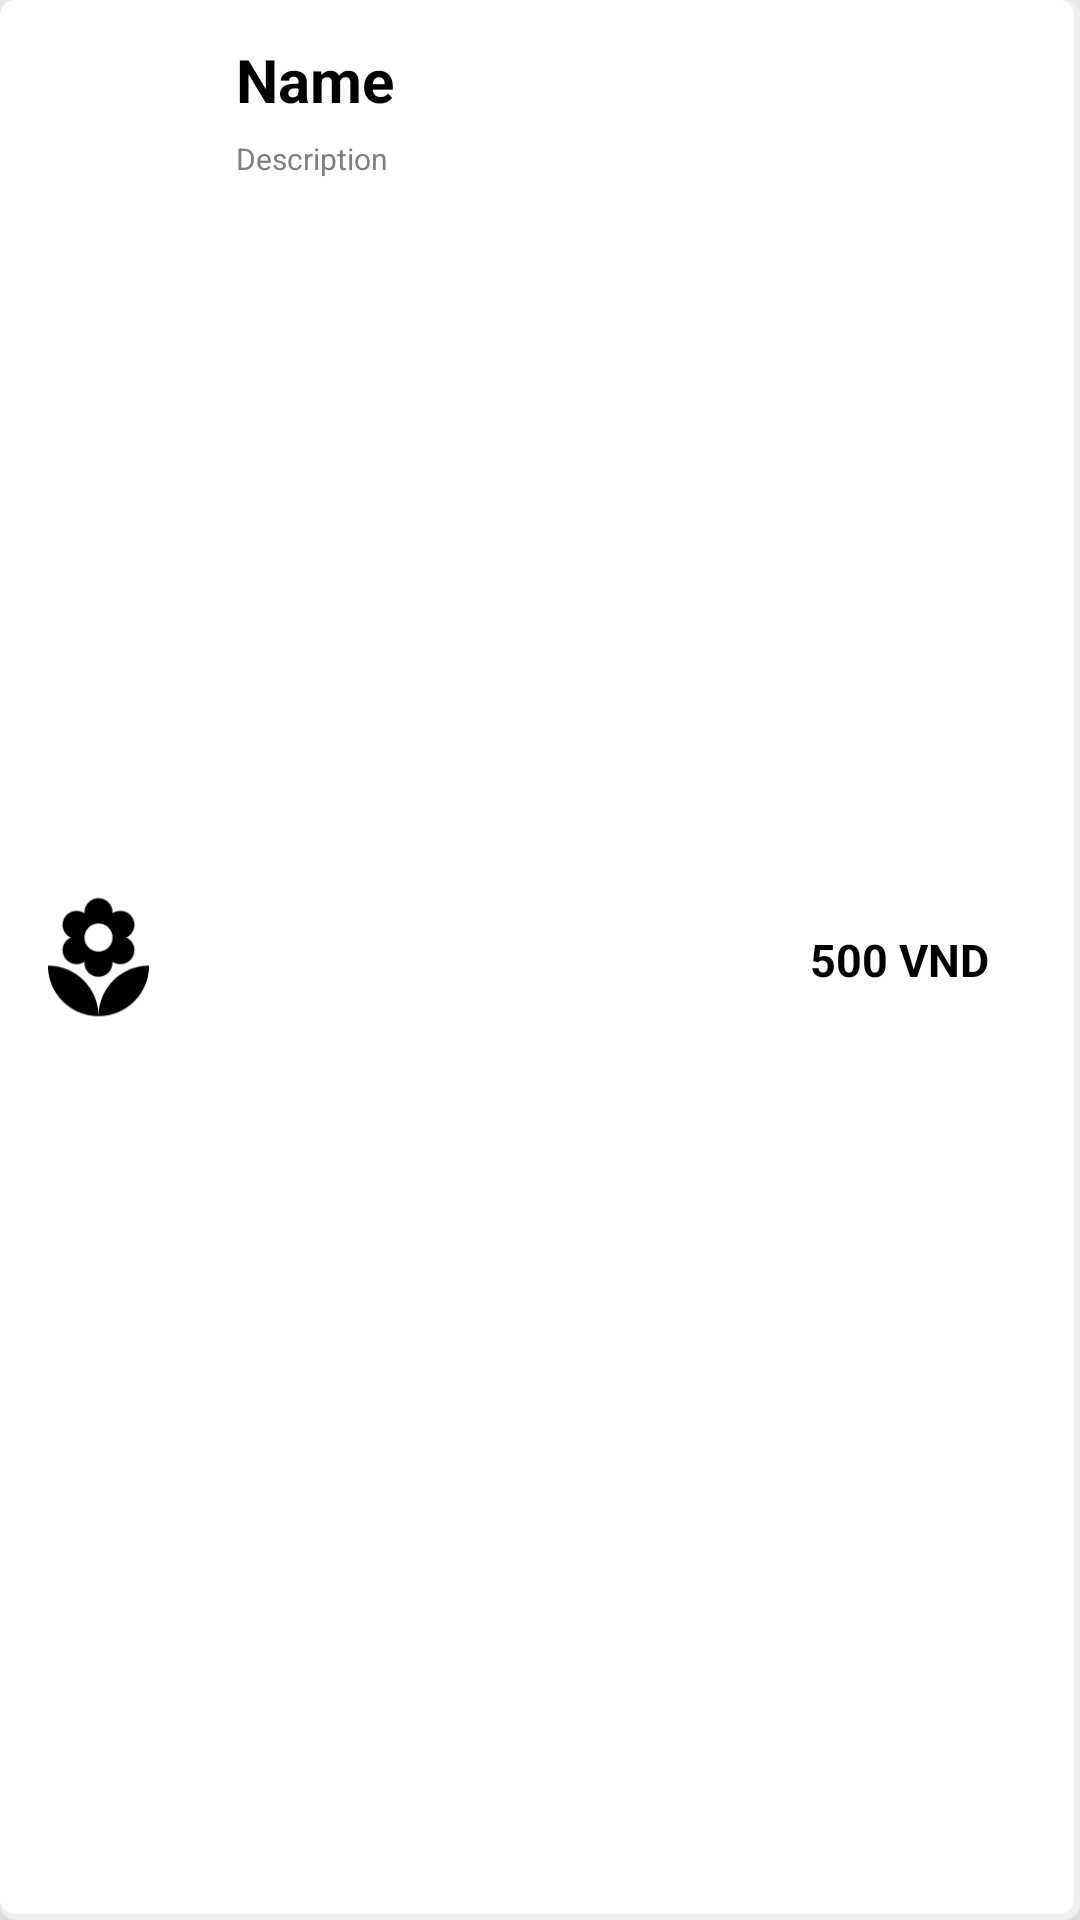

Android layout source for this screen:
<!-- AndroidManifest.xml: application theme Theme.FlowerShop -->
<!-- res/layout/flower_items.xml -->
<?xml version="1.0" encoding="utf-8"?>
<LinearLayout xmlns:android="http://schemas.android.com/apk/res/android"
    xmlns:app="http://schemas.android.com/apk/res-auto"
    android:id="@+id/itemLayout"
    android:layout_width="match_parent"
    android:layout_height="wrap_content"
    android:layout_marginLeft="10dp"
    android:layout_marginTop="5dp"
    android:layout_marginRight="10dp"
    android:layout_marginBottom="5dp"
    android:background="@drawable/item_bg"
    android:elevation="20dp"
    android:orientation="horizontal">

    <ImageView
        android:id="@+id/itemImage"
        android:layout_width="40dp"
        android:layout_height="match_parent"
        android:scaleType="fitCenter"
        android:layout_weight="1"
        app:srcCompat="@drawable/flower_foreground" />

    <LinearLayout
        android:layout_width="148dp"
        android:layout_height="wrap_content"
        android:layout_weight="1"
        android:elevation="20dp"
        android:orientation="vertical"
        android:padding="10dp">

        <TextView
            android:id="@+id/itemAddress"
            android:layout_width="match_parent"
            android:layout_height="wrap_content"
            android:padding="3dp"
            android:text="Name"
            android:textColor="#000"
            android:textSize="20dp"
            android:textStyle="bold" />

        <TextView
            android:id="@+id/itemPhone"
            android:layout_width="match_parent"
            android:layout_height="wrap_content"
            android:padding="3dp"
            android:text="Description"
            android:textAlignment="gravity"
            android:textColor="#7F7F7F"
            android:textSize="10sp" />

    </LinearLayout>

    <TextView
        android:id="@+id/price"
        android:layout_width="95dp"
        android:layout_height="match_parent"
        android:layout_weight="1"
        android:gravity="center"
        android:text="500 VND"
        android:textColor="#000"
        android:textSize="15sp"
        android:textStyle="bold" />

</LinearLayout>
<!-- resources referenced by this layout -->
<resources>
  <!-- drawable flower_foreground (drawable) -->
  <vector xmlns:android="http://schemas.android.com/apk/res/android"
      android:width="108dp"
      android:height="108dp"
      android:viewportWidth="24"
      android:viewportHeight="24"
      android:tint="#000000">
    <group android:scaleX="0.6844"
        android:scaleY="0.6844"
        android:translateX="3.7872"
        android:translateY="3.7872">
      <path
          android:fillColor="@android:color/white"
          android:pathData="M12,22c4.97,0 9,-4.03 9,-9 -4.97,0 -9,4.03 -9,9zM5.6,10.25c0,1.38 1.12,2.5 2.5,2.5 0.53,0 1.01,-0.16 1.42,-0.44l-0.02,0.19c0,1.38 1.12,2.5 2.5,2.5s2.5,-1.12 2.5,-2.5l-0.02,-0.19c0.4,0.28 0.89,0.44 1.42,0.44 1.38,0 2.5,-1.12 2.5,-2.5 0,-1 -0.59,-1.85 -1.43,-2.25 0.84,-0.4 1.43,-1.25 1.43,-2.25 0,-1.38 -1.12,-2.5 -2.5,-2.5 -0.53,0 -1.01,0.16 -1.42,0.44l0.02,-0.19C14.5,2.12 13.38,1 12,1S9.5,2.12 9.5,3.5l0.02,0.19c-0.4,-0.28 -0.89,-0.44 -1.42,-0.44 -1.38,0 -2.5,1.12 -2.5,2.5 0,1 0.59,1.85 1.43,2.25 -0.84,0.4 -1.43,1.25 -1.43,2.25zM12,5.5c1.38,0 2.5,1.12 2.5,2.5s-1.12,2.5 -2.5,2.5S9.5,9.38 9.5,8s1.12,-2.5 2.5,-2.5zM3,13c0,4.97 4.03,9 9,9 0,-4.97 -4.03,-9 -9,-9z"/>
    </group>
  </vector>
  <!-- drawable item_bg (drawable) -->
  <?xml version="1.0" encoding="utf-8"?>
  <layer-list xmlns:android="http://schemas.android.com/apk/res/android">
      <item>
          <shape android:shape="rectangle">
              <solid android:color="#EFEFEF" />
              <corners android:radius="5dp" />
          </shape>
      </item>
      <item
          android:right="2dp"
          android:bottom="2dp">
          <shape android:shape="rectangle">
              <solid android:color="@color/cardview_light_background" />
              <corners android:radius="5dp" />
          </shape>
      </item>
  </layer-list>
  <style name="Theme.FlowerShop" parent="Base.Theme.FlowerShop" />
  <style name="Base.Theme.FlowerShop" parent="Theme.Material3.DayNight">
          <item name="colorPrimary">@color/violet</item>
  
      </style>
  <color name="violet">#5725A0</color>
</resources>
